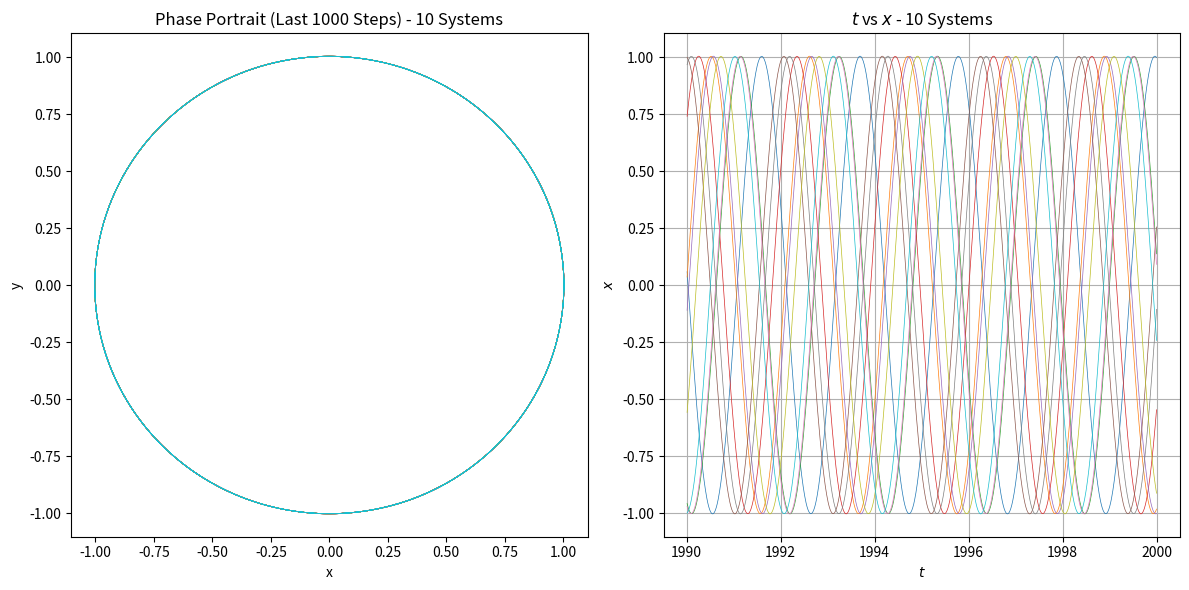

The matplotlib source for this figure:
# -*- coding: utf-8 -*-
"""
Created on Tue May  7 11:16:22 2024

@author: snagchowdh
"""
import numpy as np
import matplotlib.pyplot as plt
from scipy.integrate import solve_ivp

# Define the system of differential equations
def system(t, variables, alpha, beta, omega):
    x, y = variables
    dxdt = (alpha - beta * (x**2 + y**2)) * x - omega * y
    dydt = (alpha - beta * (x**2 + y**2)) * y + omega * x
    return [dxdt, dydt]

# Parameters
alpha = 1.0
beta = 1.0

# Number of systems
N = 10

# Solve the systems using RKF45 method
t_span = (0, 2000)
t_eval = np.linspace(*t_span, 200000)

plt.figure(figsize=(12, 6))

for i in range(N):
    # Random initial conditions for each system
    init_conditions = np.random.uniform(-1, 1, size=2)
    # Random omega for each system from normal distribution (0, 1)
    omega = 3.0 #np.random.normal(0, 1)
    
    sol = solve_ivp(system, t_span, init_conditions, args=(alpha, beta, omega), t_eval=t_eval, method='RK45')
    
    # Plot phase portrait
    plt.subplot(1, 2, 1)
    plt.plot(sol.y[0][-1000:], sol.y[1][-1000:], linewidth=0.5)

    plt.title('Phase Portrait (Last 1000 Steps) - {} Systems'.format(N))
    plt.xlabel('x')
    plt.ylabel('y')
    plt.grid(False)

    # Plot t vs x
    plt.subplot(1, 2, 2)
    plt.plot(sol.t[-1000:], sol.y[0][-1000:], linewidth=0.5)
    plt.title('$t$ vs $x$ - {} Systems'.format(N))
    plt.xlabel('$t$')
    plt.ylabel('$x$')
    plt.grid(True)

plt.tight_layout()
plt.show()

